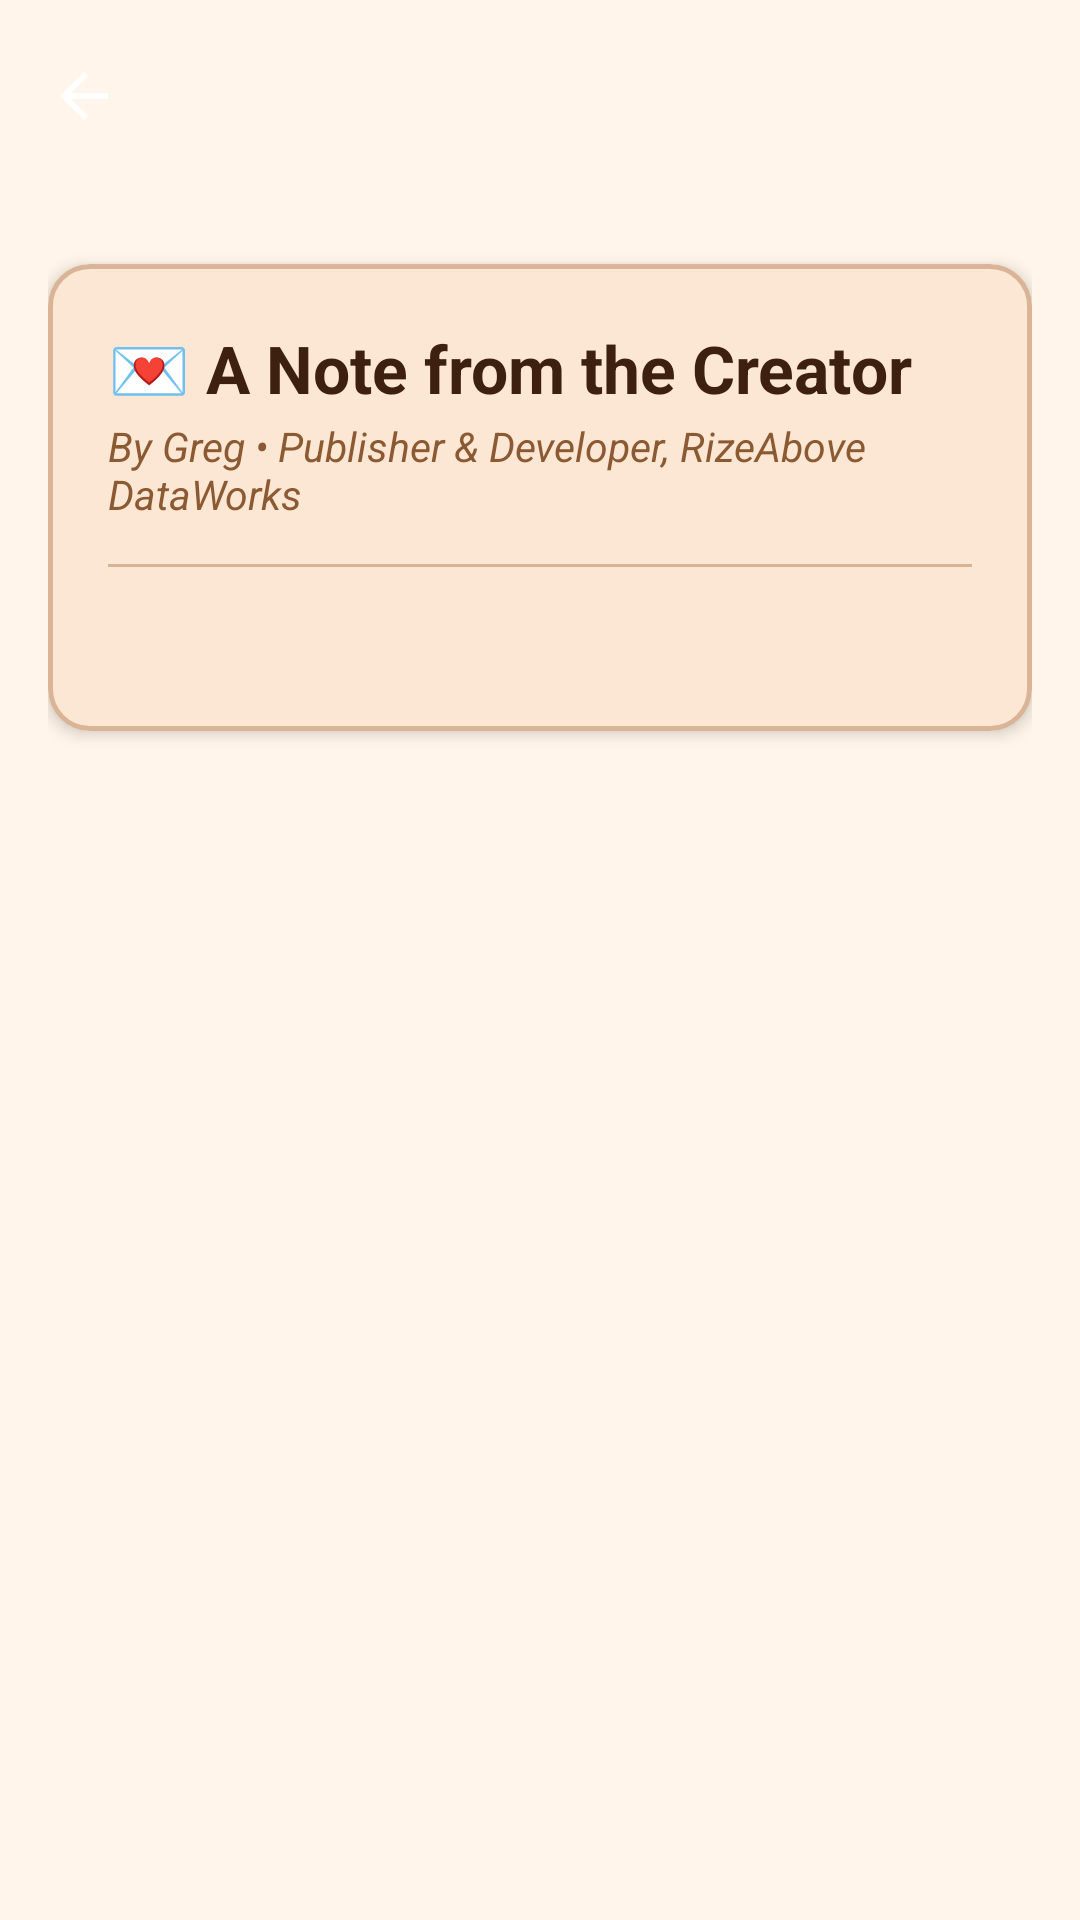

Android layout source for this screen:
<!-- AndroidManifest.xml: application theme Theme.TheGoodieBox -->
<!-- res/layout/activity_creator_letter.xml -->
<?xml version="1.0" encoding="utf-8"?>
<LinearLayout xmlns:android="http://schemas.android.com/apk/res/android"
    xmlns:app="http://schemas.android.com/apk/res-auto"
    xmlns:tools="http://schemas.android.com/tools"
    android:layout_width="match_parent"
    android:layout_height="match_parent"
    android:orientation="vertical"
    tools:context=".CreatorLetterActivity">

    
    <com.google.android.material.appbar.AppBarLayout
        android:layout_width="match_parent"
        android:layout_height="wrap_content"
        android:fitsSystemWindows="true">

        <androidx.appcompat.widget.Toolbar
            android:id="@+id/toolbarCreatorLetter"
            android:layout_width="match_parent"
            android:layout_height="?attr/actionBarSize"
            android:background="@drawable/thegoodiebox_title_bg"
            android:theme="@style/ThemeOverlay.AppCompat.Dark.ActionBar"
            app:navigationIcon="?attr/homeAsUpIndicator"
            app:title="" />

    </com.google.android.material.appbar.AppBarLayout>

    <ScrollView
        android:id="@+id/scrollViewCreatorLetter"
        android:layout_width="match_parent"
        android:layout_height="0dp"
        android:layout_weight="1"
        android:background="@color/frosting_cream"
        android:clipToPadding="false"
        android:fillViewport="true"
        android:padding="16dp">

        <LinearLayout
            android:layout_width="match_parent"
            android:layout_height="wrap_content"
            android:orientation="vertical"
            android:paddingBottom="80dp">

            
            <com.google.android.material.card.MaterialCardView
                android:layout_width="match_parent"
                android:layout_height="wrap_content"
                android:layout_marginTop="8dp"
                android:layout_marginBottom="32dp"
                app:cardBackgroundColor="#FBE7D4"
                app:cardCornerRadius="14dp"
                app:cardElevation="3dp"
                app:strokeColor="#D9B496"
                app:strokeWidth="1.5dp">

                <LinearLayout
                    android:layout_width="match_parent"
                    android:layout_height="wrap_content"
                    android:orientation="vertical"
                    android:padding="20dp">

                    <TextView
                        android:layout_width="match_parent"
                        android:layout_height="wrap_content"
                        android:text="💌 A Note from the Creator"
                        android:textColor="#3E2010"
                        android:textSize="22sp"
                        android:textStyle="bold" />

                    <TextView
                        android:layout_width="match_parent"
                        android:layout_height="wrap_content"
                        android:layout_marginTop="2dp"
                        android:text="By Greg • Publisher &amp; Developer, RizeAbove DataWorks"
                        android:textColor="#8C5A32"
                        android:textSize="13.5sp"
                        android:textStyle="italic" />

                    <View
                        android:layout_width="match_parent"
                        android:layout_height="1dp"
                        android:layout_marginVertical="14dp"
                        android:background="#D9B496" />

                    <TextView
                        android:id="@+id/tvCreatorLetterBody"
                        android:layout_width="match_parent"
                        android:layout_height="wrap_content"
                        android:fontFamily="serif"
                        android:lineSpacingExtra="6dp"
                        android:textColor="#2D170A"
                        android:textSize="15.5sp" />

                </LinearLayout>

            </com.google.android.material.card.MaterialCardView>

        </LinearLayout>

    </ScrollView>

</LinearLayout>
<!-- resources referenced by this layout -->
<resources>
  <color name="frosting_cream">#FFF5EA</color>
  <style name="Theme.TheGoodieBox" parent="Base.Theme.TheGoodieBox" />
  <style name="Base.Theme.TheGoodieBox" parent="Theme.Material3.Light.NoActionBar">
          <item name="colorPrimary">@color/gingerbread_brown</item>
          <item name="colorSecondary">@color/candy_cane_red</item>
          <item name="android:windowBackground">@color/frosting_cream</item>
          <item name="colorSurface">@color/frosting_cream</item>
          <item name="android:textColorPrimary">@color/cocoa_shadow</item>
      </style>
  <color name="gingerbread_brown">#A35C2A</color>
  <color name="candy_cane_red">#C23B22</color>
  <color name="cocoa_shadow">#4B2E1E</color>
</resources>
